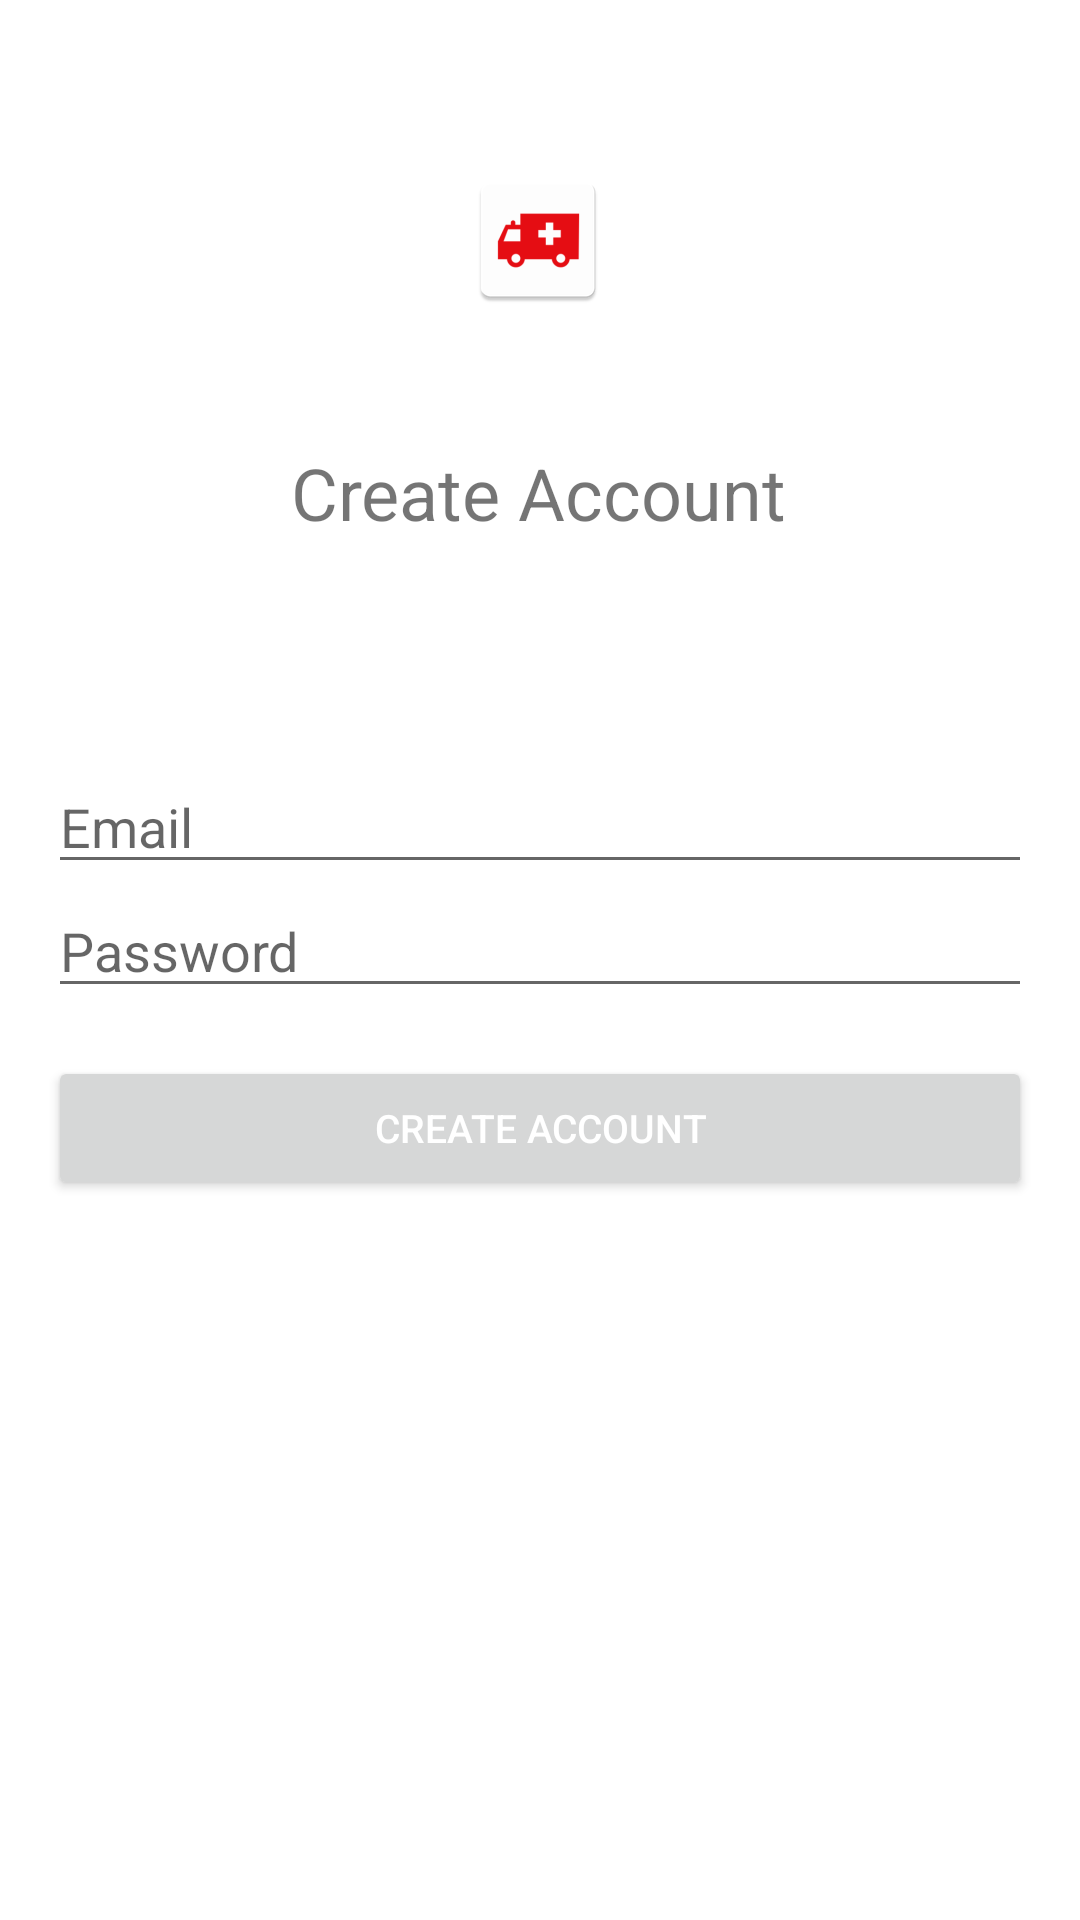

Android layout source for this screen:
<!-- AndroidManifest.xml: application theme Theme.CareHub -->
<!-- res/layout/activity_sign_up.xml -->
<?xml version="1.0" encoding="utf-8"?>
<androidx.constraintlayout.widget.ConstraintLayout xmlns:android="http://schemas.android.com/apk/res/android"
    xmlns:app="http://schemas.android.com/apk/res-auto"
    xmlns:tools="http://schemas.android.com/tools"
    android:layout_width="match_parent"
    android:layout_height="match_parent"
    tools:context=".SignUpActivity">

    <ImageView
        android:id="@+id/ivIcon"
        android:layout_width="wrap_content"
        android:layout_height="wrap_content"
        android:layout_marginTop="56dp"
        app:layout_constraintBottom_toTopOf="@+id/tvCreateAccount"
        app:layout_constraintEnd_toEndOf="parent"
        app:layout_constraintHorizontal_bias="0.498"
        app:layout_constraintStart_toStartOf="parent"
        app:layout_constraintTop_toTopOf="parent"
        app:srcCompat="@mipmap/ic_launcher" />

    <TextView
        android:id="@+id/tvCreateAccount"
        android:layout_width="wrap_content"
        android:layout_height="wrap_content"
        android:layout_marginTop="44dp"
        android:layout_marginBottom="37dp"
        android:text="Create Account"
        android:textSize="24sp"
        app:layout_constraintBottom_toTopOf="@+id/inputEmail"
        app:layout_constraintEnd_toEndOf="parent"
        app:layout_constraintHorizontal_bias="0.498"
        app:layout_constraintStart_toStartOf="parent"
        app:layout_constraintTop_toBottomOf="@+id/ivIcon" />

    <EditText
        android:id="@+id/inputEmail"
        android:layout_width="0dp"
        android:layout_height="wrap_content"
        android:layout_marginStart="16dp"
        android:layout_marginTop="36dp"
        android:layout_marginEnd="16dp"
        android:ems="10"
        android:hint="Email"
        android:inputType="textEmailAddress"
        app:layout_constraintBottom_toTopOf="@+id/inputPassword"
        app:layout_constraintEnd_toEndOf="parent"
        app:layout_constraintHorizontal_bias="0.0"
        app:layout_constraintStart_toStartOf="parent"
        app:layout_constraintTop_toBottomOf="@+id/tvCreateAccount" />

    <EditText
        android:id="@+id/inputPassword"
        android:layout_width="0dp"
        android:layout_height="wrap_content"
        android:layout_marginStart="16dp"
        android:layout_marginEnd="16dp"
        android:ems="10"
        android:hint="Password"
        android:inputType="textPassword"
        app:layout_constraintBottom_toTopOf="@+id/btnCreateAccount"
        app:layout_constraintEnd_toEndOf="parent"
        app:layout_constraintStart_toStartOf="parent"
        app:layout_constraintTop_toBottomOf="@+id/inputEmail" />

    <Button
        android:id="@+id/btnCreateAccount"
        android:layout_width="0dp"
        android:layout_height="wrap_content"
        android:layout_marginStart="16dp"
        android:layout_marginTop="16dp"
        android:layout_marginEnd="16dp"
        android:text="Create Account"
        android:textColor="#FFFFFF"
        android:textSize="13sp"
        android:typeface="normal"
        app:layout_constraintEnd_toEndOf="parent"
        app:layout_constraintStart_toStartOf="parent"
        app:layout_constraintTop_toBottomOf="@+id/inputPassword" />

</androidx.constraintlayout.widget.ConstraintLayout>
<!-- resources referenced by this layout -->
<resources>
  <!-- mipmap ic_launcher: png bitmap (mipmap-hdpi, 1563 bytes) -->
  <style name="Theme.CareHub" parent="Theme.MaterialComponents.DayNight.DarkActionBar">
          
          <item name="colorPrimary">@color/colorPrimary</item>
          <item name="colorPrimaryVariant">@color/colorPrimaryDark</item>
          <item name="colorOnPrimary">@color/colorAccent</item>
          
          <item name="colorSecondary">@color/colorPrimary</item>
          <item name="colorSecondaryVariant">@color/colorPrimaryDark</item>
          <item name="colorOnSecondary">@color/colorAccent</item>
          
          <item name="android:statusBarColor" tools:targetApi="l">?attr/colorPrimaryVariant</item>
          
      </style>
  <color name="colorPrimary">#d32f2f</color>
  <color name="colorPrimaryDark">#9a0007</color>
  <color name="colorAccent">#ff6659</color>
</resources>
